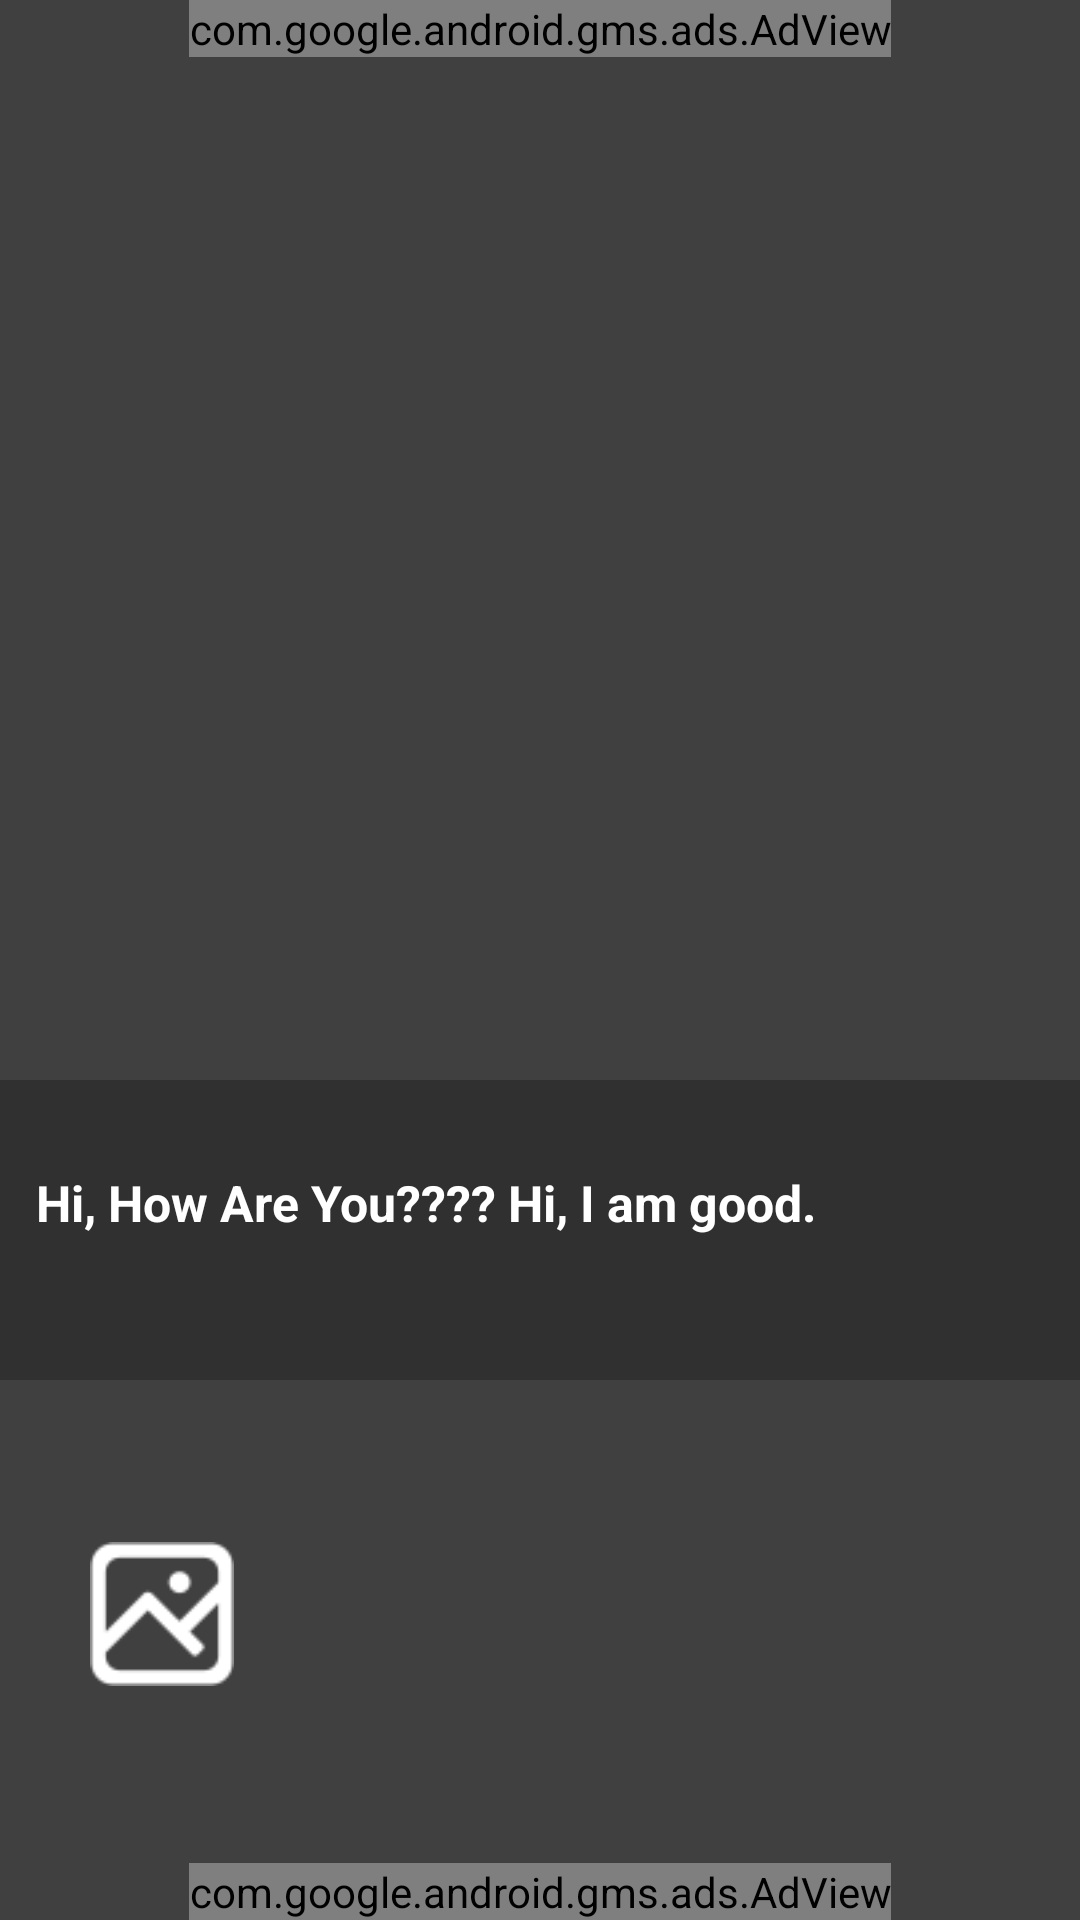

Here is an Android app screen rendered from its layout file. Give the layout XML and the strings, colors and styles it references.
<!-- AndroidManifest.xml: activity theme motivationselfie_CameraFullScreenTheme -->
<!-- res/layout/fragment_camera.xml -->
<RelativeLayout xmlns:android="http://schemas.android.com/apk/res/android"
    xmlns:ads="http://schemas.android.com/apk/res-auto"
    xmlns:tools="http://schemas.android.com/tools"
    android:layout_width="match_parent"
    android:layout_height="match_parent"
    tools:context="com.motivationselfie.fragments.CameraFragment">

    <com.motivationselfie.modals.SquareCameraPreview
        android:id="@+id/camera_preview_view"
        android:layout_width="match_parent"
        android:layout_height="wrap_content" />

    <View
        android:id="@+id/cover_top_view"
        android:layout_width="match_parent"
        android:layout_height="@dimen/_300sdp"
        android:layout_alignTop="@+id/camera_preview_view"
        android:background="@color/bg_color" />

    <View
        android:id="@+id/cover_bottom_view"
        android:layout_width="match_parent"
        android:layout_height="@dimen/_300sdp"
        android:layout_alignBottom="@+id/camera_preview_view"
        android:background="@color/bg_color" />

    <TextView
        android:id="@+id/tv_quotes"
        android:layout_width="@dimen/_230sdp"
        android:layout_height="wrap_content"
        android:layout_above="@+id/camera_tools_view"
        android:layout_marginBottom="@dimen/_40sdp"
        android:layout_marginLeft="@dimen/_10sdp"
        android:layout_marginRight="@dimen/_10sdp"
        android:gravity="center_vertical"
        android:lineSpacingMultiplier="1"
        android:text="@string/dummy_text"
        android:textColor="@android:color/white"
        android:textSize="@dimen/_14sdp"
        android:textStyle="bold" />

    <com.google.android.gms.ads.AdView
        android:id="@+id/adView"
        android:layout_width="wrap_content"
        android:layout_height="wrap_content"
        android:layout_centerHorizontal="true"
        ads:adSize="BANNER"
        ads:adUnitId="@string/banner_home_footer" />

    <RelativeLayout
        android:id="@+id/camera_tools_view"
        android:layout_width="match_parent"
        android:layout_height="@dimen/_150sdp"
        android:layout_alignParentBottom="true"
        android:background="@color/bg_color">

        <ImageView
            android:id="@+id/gallery_image"
            android:layout_width="@dimen/_40sdp"
            android:layout_height="@dimen/_40sdp"
            android:layout_marginLeft="@dimen/_25sdp"
            android:layout_marginTop="@dimen/_45sdp"
            android:background="@drawable/gallery_clickable"
            android:contentDescription="@string/app_name"
            android:scaleType="centerCrop"
            tools:ignore="RtlHardcoded" />

        <ImageView
            android:id="@+id/capture_image_button"
            android:layout_width="@dimen/_80sdp"
            android:layout_height="@dimen/_80sdp"
            android:layout_alignParentTop="true"
            android:layout_centerInParent="true"
            android:layout_marginTop="@dimen/_20sdp"
            android:background="@drawable/squarecamera_capture_photo_button"
            android:contentDescription="@string/app_name" />

        <com.google.android.gms.ads.AdView
            android:id="@+id/adView2"
            android:layout_width="wrap_content"
            android:layout_height="wrap_content"
            android:layout_alignParentBottom="true"
            android:layout_centerHorizontal="true"
            ads:adSize="BANNER"
            ads:adUnitId="@string/banner_home_footer2" />

        <LinearLayout
            android:id="@+id/flash"
            android:layout_width="wrap_content"
            android:layout_height="wrap_content"
            android:gravity="center_horizontal"
            android:orientation="horizontal"
            android:visibility="invisible"
            tools:ignore="UseCompoundDrawables">

            <ImageView
                android:layout_width="wrap_content"
                android:layout_height="wrap_content"
                android:contentDescription="@string/app_name"
                android:visibility="gone" />

            <TextView
                android:id="@+id/auto_flash_icon"
                android:layout_width="wrap_content"
                android:layout_height="wrap_content"
                android:layout_gravity="center_vertical"
                android:layout_marginLeft="@dimen/_5sdp"
                android:layout_marginRight="@dimen/_5sdp"
                android:text="@string/auto"
                android:textColor="@android:color/white"
                android:textSize="@dimen/_15sdp"
                android:visibility="gone" />

        </LinearLayout>

    </RelativeLayout>

</RelativeLayout>
<!-- resources referenced by this layout -->
<resources>
  <color name="bg_color">#404040</color>
  <dimen name="_10sdp">10.00dp</dimen>
  <dimen name="_14sdp">14.00dp</dimen>
  <dimen name="_150sdp">150.00dp</dimen>
  <dimen name="_15sdp">15.00dp</dimen>
  <dimen name="_20sdp">20.00dp</dimen>
  <dimen name="_230sdp">230.00dp</dimen>
  <dimen name="_25sdp">25.00dp</dimen>
  <dimen name="_300sdp">300.00dp</dimen>
  <dimen name="_40sdp">40.00dp</dimen>
  <dimen name="_45sdp">45.00dp</dimen>
  <dimen name="_5sdp">5.00dp</dimen>
  <dimen name="_80sdp">80.00dp</dimen>
  <!-- drawable gallery_clickable (drawable) -->
  <?xml version="1.0" encoding="utf-8"?>
  <selector xmlns:android="http://schemas.android.com/apk/res/android">
      <item android:drawable="@drawable/gallery_fill" android:state_pressed="true"/>
      <item android:drawable="@drawable/gallery" android:state_pressed="false"/>
      <item android:drawable="@drawable/gallery"/>
  </selector>
  <string name="app_name">Motivation Selfie</string>
  <string name="auto">Auto</string>
  <string name="banner_home_footer">ca-app-pub-7493083145656430/4049881105</string>
  <string name="banner_home_footer2">ca-app-pub-7493083145656430/6152224827</string>
  <string name="dummy_text">Hi, How Are You???? Hi, I am good.</string>
  <style name="motivationselfie_CameraFullScreenTheme" parent="motivationselfie_CameraFullScreenTheme.Base">
  
      </style>
  <!-- drawable gallery_fill: png bitmap (drawable, 997 bytes) -->
  <!-- drawable gallery: png bitmap (drawable, 1073 bytes) -->
  <style name="motivationselfie_CameraFullScreenTheme.Base" parent="Theme.AppCompat.NoActionBar">
          
          <item name="android:windowNoTitle">true</item>
          <item name="android:windowActionBar">false</item>
          <item name="android:windowFullscreen">true</item>
          <item name="android:windowContentOverlay">@null</item>
      </style>
</resources>
